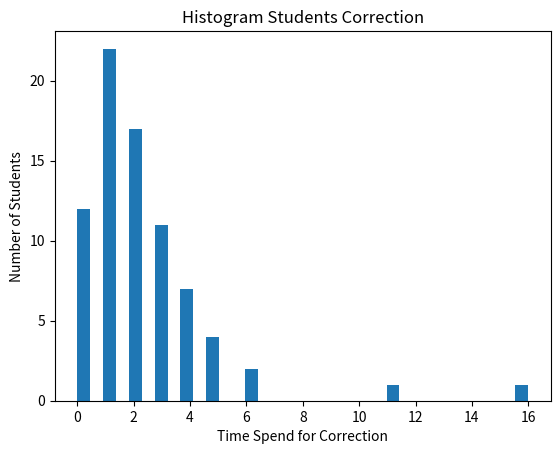

This chart was generated by the following Python code:
# -*- coding: utf-8 -*-
"""
Created on Tue Nov 14 20:17:03 2017

[redacted]
"""

import matplotlib.pyplot as plt

yLabel = "Number of Students"
xLabel = "Time Spend for Correction"
title = "Histogram Students Correction"
bins=35

x = (16,11,6,6,5,5,5,5,4,4,4,4,4,4,4,3,3,3,3,3,3,3,3,3,3,3,2,2,2,2,2,2,2,2,2,2,
     2,2,2,2,2,2,2,1,1,1,1,1,1,1,1,1,1,1,1,1,1,1,1,1,1,1,1,1,1,0,0,0,0,0,0,0,0,0,0,0,0)
plt.hist(x,bins)
plt.title(title)
plt.xlabel(xLabel)
plt.ylabel(yLabel)
plt.show()